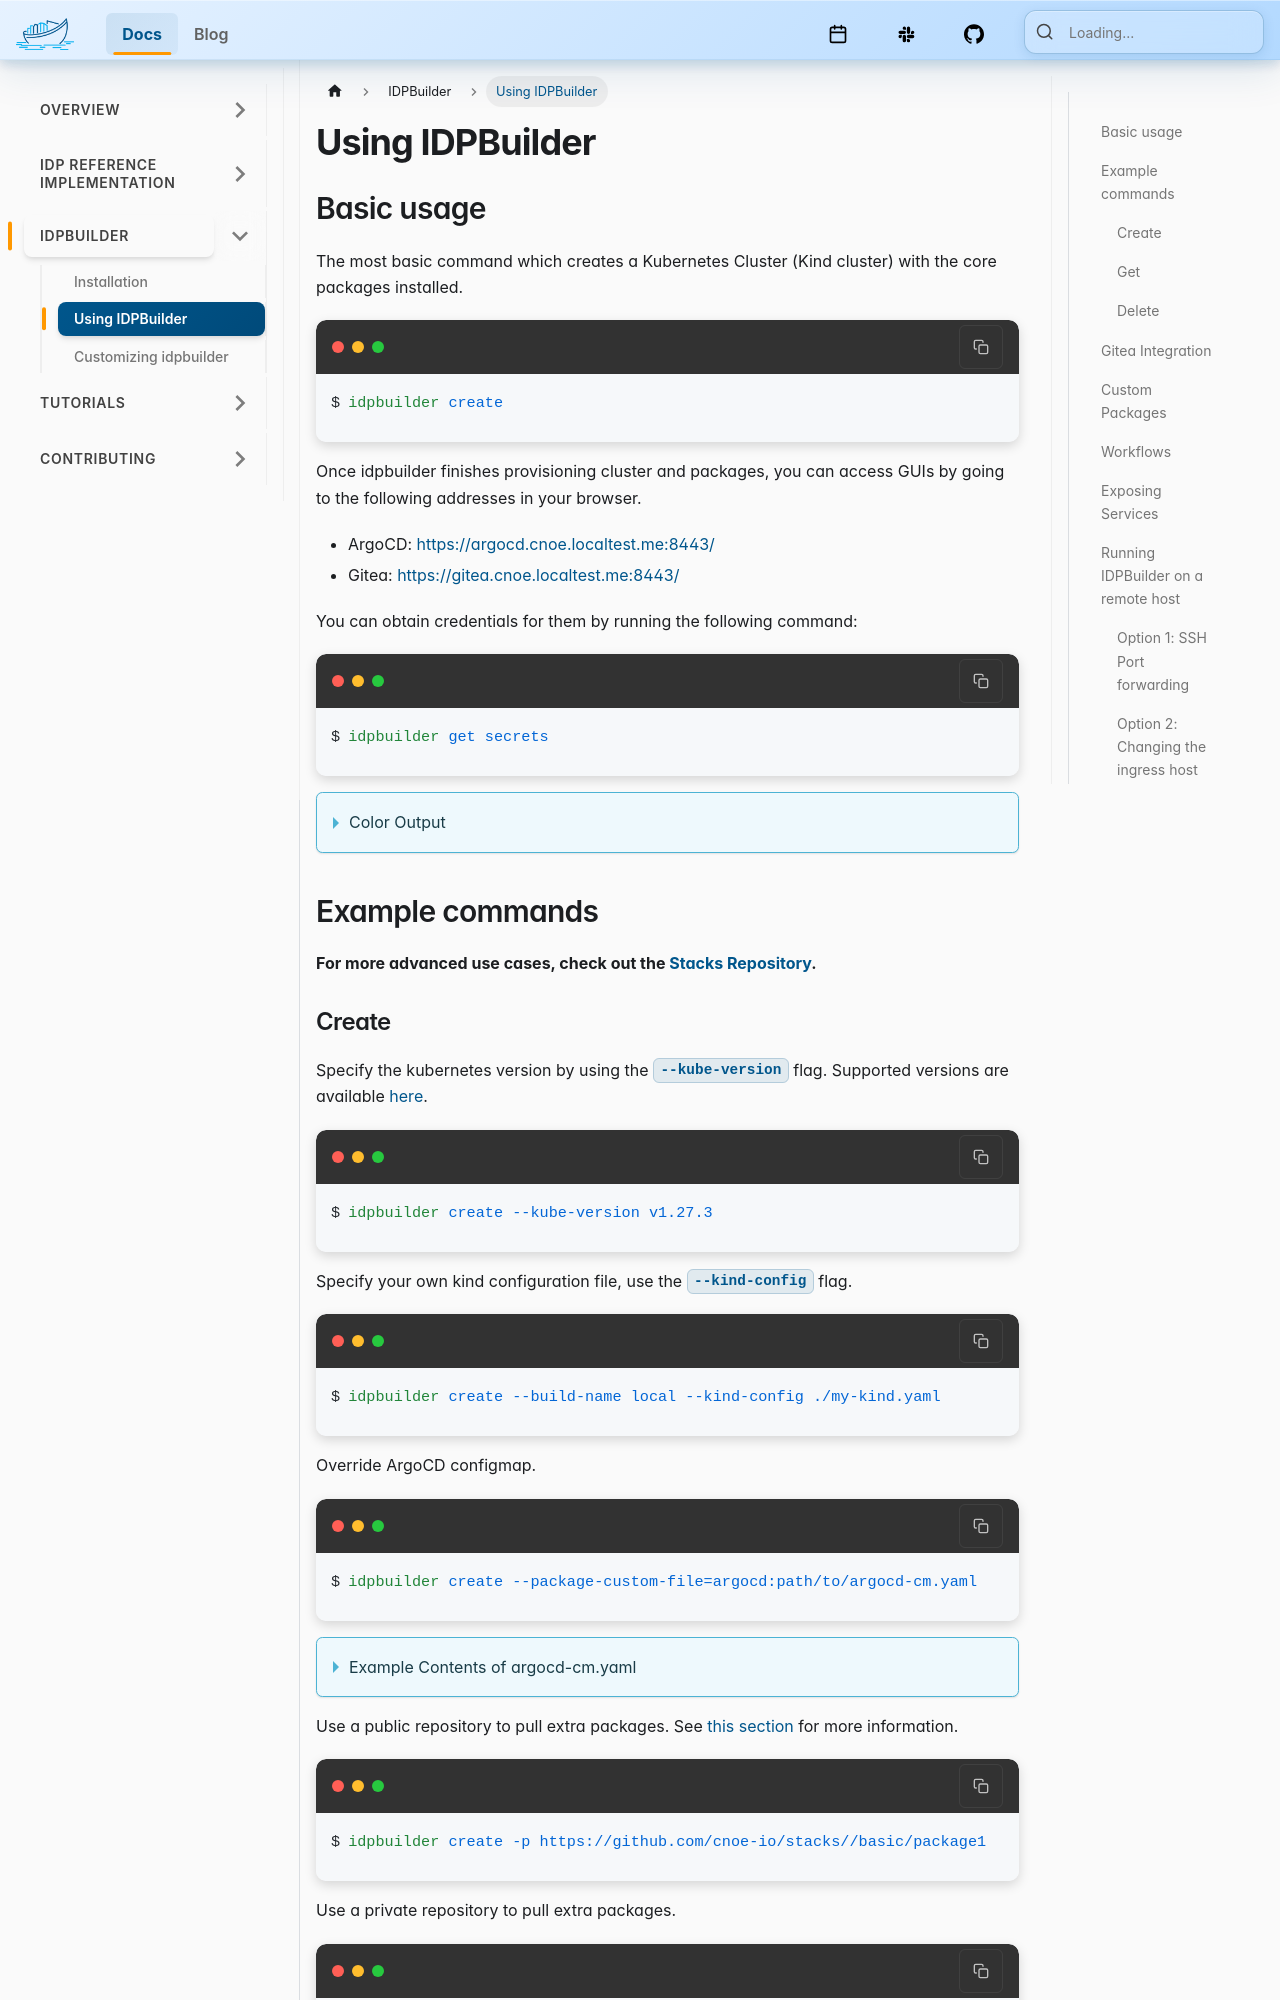

repository: cnoe-io/website · page: docs/idpbuilder/usage.html · generator: docusaurus

---
sidebar_position: 4
description: Using IDPBuilder
title: Using IDPBuilder
index: 4
---

import ColorOutput from './images/color-output.png';

## Basic usage

The most basic command which creates a Kubernetes Cluster (Kind cluster) with the core packages installed.

```bash
$ idpbuilder create
```

Once idpbuilder finishes provisioning cluster and packages, you can access GUIs by going to the following addresses in your browser.

* ArgoCD: https://argocd.cnoe.localtest.me:8443/
* Gitea: https://gitea.cnoe.localtest.me:8443/

You can obtain credentials for them by running the following command:

```bash
$ idpbuilder get secrets
```

<details>
  <summary>Color Output</summary>

idpbuilder supports colored output with the `--color` flag.

```bash
$ idpbuilder create --color
````
<img src={ColorOutput} width="60%" height="60%" />

</details>



##  Example commands

**For more advanced use cases, check out the [Stacks Repository](https://github.com/cnoe-io/stacks).**


### Create

Specify the kubernetes version by using the `--kube-version` flag. Supported versions are available [here](https://github.com/kubernetes-sigs/kind/releases).

```bash
$ idpbuilder create --kube-version v1.27.3
```

Specify your own kind configuration file, use the `--kind-config` flag.

```bash
$ idpbuilder create --build-name local --kind-config ./my-kind.yaml
```

Override ArgoCD configmap.

```bash 
$ idpbuilder create --package-custom-file=argocd:path/to/argocd-cm.yaml
```
<details>
  <summary>Example Contents of argocd-cm.yaml</summary>

This configuration allows for anonymous login

```yaml
apiVersion: v1
kind: ConfigMap
metadata:
  labels:
    # Labels below are required by ArgoCD
    app.kubernetes.io/name: argocd-cm
    app.kubernetes.io/part-of: argocd
    Test: Data
  name: argocd-cm
data:
  # Enables anonymous user access. The anonymous users get default role permissions specified argocd-rbac-cm.yaml.
  users.anonymous.enabled: "true"
  application.resourceTrackingMethod: annotation
  resource.exclusions: |
    - kinds:
        - ProviderConfigUsage
      apiGroups:
        - "*"
```

</details>


Use a public repository to pull extra packages. See [this section](#custom-packages) for more information.

```bash 
$ idpbuilder create -p https://github.com/cnoe-io/stacks//basic/package1
```

Use a private repository to pull extra packages.

```bash
$ git clone https://github.com/cnoe-io/stacks-private
$ idpbuilder create -p ./stacks-private/basic/package1
```

Increase the verbosity of idpbuilder for troubleshooting. 

```bash 
$ idpbuilder create -l debug
```

For available flags and subcommands:

```bash
$ idpbuilder create --help
```
